Dataset: CitrusLeafPathology-14-Aug (GitHub, Aurelia-Maris-Crystalthrone/YouKang). Classes: anthracnose, bacterial blight, black spot, citrus canker, citrus mite, curl leaf, curl virus, deficiency leaf, dry leaf, greening, healthy, melanose, sooty mould, spider mite.

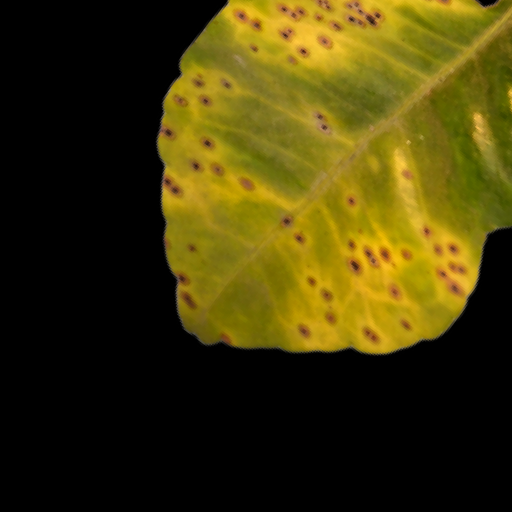
Label: citrus canker

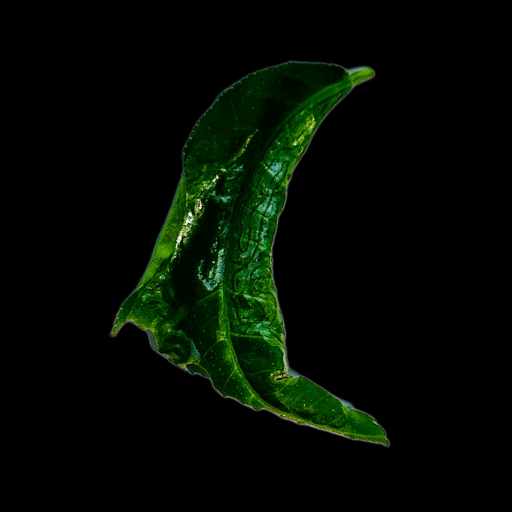
Label: curl virus

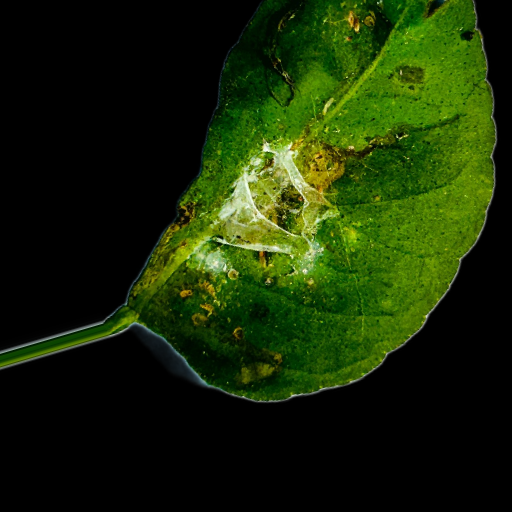
Label: spider mite

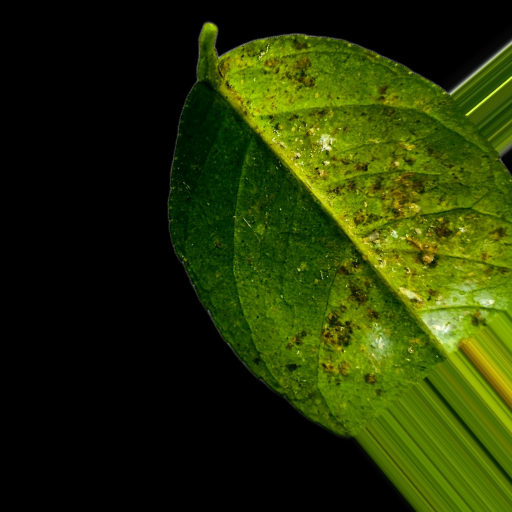
Label: bacterial blight

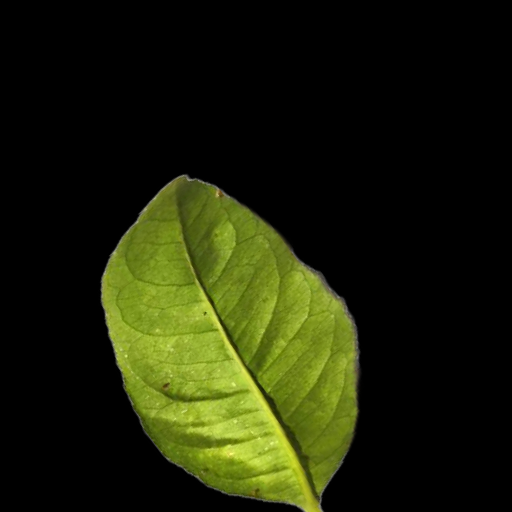
Label: melanose

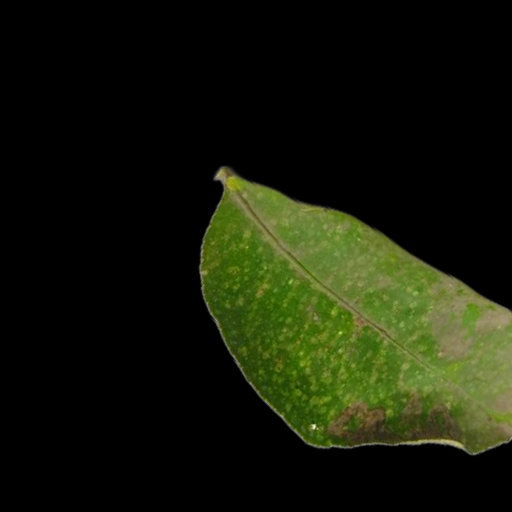
Label: citrus mite
